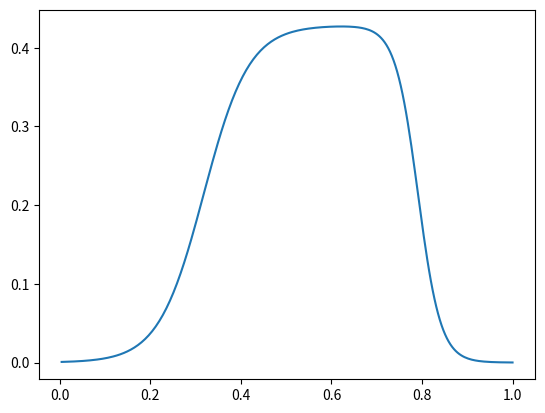
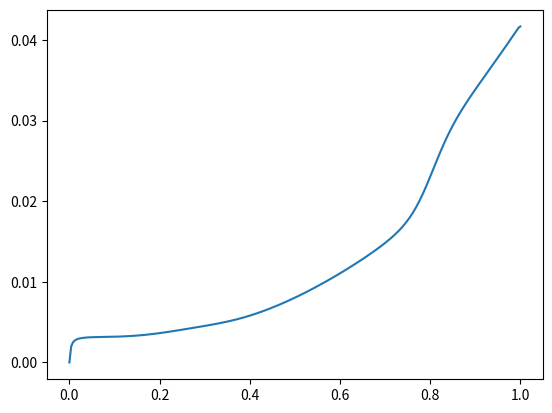
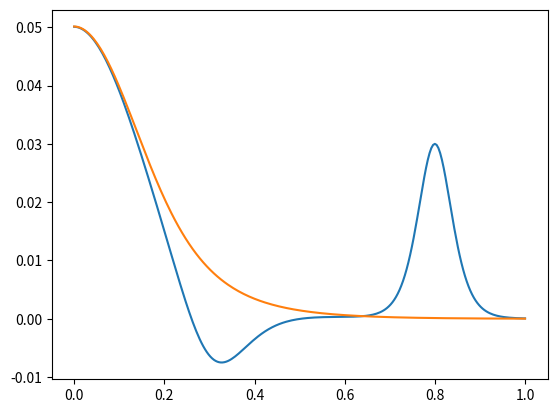
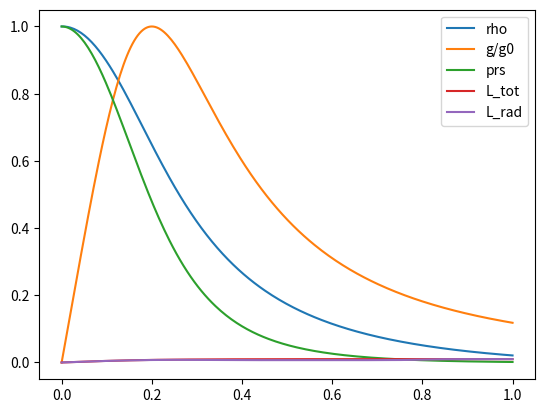

These figures' Python source, in order:
import numpy as np
import scipy as sc
import matplotlib.pyplot as plt
import sys
import warnings
import math

def get_d_coef(N):
  #diag coefs
  dc = lambda n: np.diag(np.ones(N-abs(n)),  n)

  order = 2
  order_uncen = 5
  coef = lambda p, n: (-1)**(p+1) * math.factorial(n)**2/(p*math.factorial(n-p)*math.factorial(n+p))
  coef_uncen = lambda list_i: np.linalg.inv(np.matrix([[i**n/math.factorial(n) for n in range(len(list_i))] for i in list_i]))[1,:]
  if order_uncen <= 1:
    order_uncen = 2; coef_uncen = lambda dummy: [-1,1]
  d_coef = np.zeros((N,N))

  for i in range(1,order+1):
    c = coef(i, order)
    d_coef += c*dc(i) - c*dc(-i)

  d_coef[[0,-1],:] = 0
  d_coef[0,:order_uncen] = coef_uncen(range(order_uncen))
  d_coef[-1,:] = -d_coef[0,:][::-1]
  
  for i in range(1,order):
    d_coef[i,:] = 0
    d_coef[i,:order_uncen] = coef_uncen(range(-i, order_uncen-i))
  d_coef[-order-1:-1,:] = -d_coef[1:order+1,:][::-1, ::-1]
  return d_coef

def tr(f,g, rc=0.70, s=0.05):
  a = 0.5 * (1.0 + np.tanh((r-rc)/s))
  return (1-a)*f + a*g


N = 256
gamma = 5/3
Cp = gamma/(gamma-1) # R := Cp-Cv = 1

P0 = 1.0
rho0 = 1.0
g0 = 5
dSdr_LEFT   = -0.1
dSdr_RIGHT  = -0.1
# dSdr_RIGHT = -5.2e-2

dr = 1/(N-1)
r = np.linspace(0,1,N)
# r = np.linspace(0.5*dr,1-0.5*dr,N) # converge moins bien, à adapter
r_cut_dSdr = 0.2
r_cut_grav = 0.2

# dSdr = tr(dSdr_LEFT * np.ones(N), dSdr_RIGHT *np.ones(N), r_cut_dSdr, 0.025)
dSdr = np.ones(N) * dSdr_LEFT
S = sc.integrate.cumulative_simpson(dSdr, x=r, initial=0.)
g = r/r_cut_grav/(2+(r/r_cut_grav)**3) * 3*g0

d_coef = get_d_coef(N) / dr

Gam = 2-gamma
c1 = 1/Cp * dSdr
c2 = 1/gamma * g * np.exp(-gamma * S/Cp)

# todo: solution avec c1 une fonction de r
ksi_h = np.exp(-(1-Gam) * c1 * r) * rho0**(1-Gam)
ksi_p = -(1-Gam) * np.exp(-(1-Gam) * c1 * r) * sc.integrate.cumulative_simpson(c2 * np.exp((1-Gam) * c1 * r), x=r, initial=0.)
rho = (ksi_h + ksi_p)**(1/(1-Gam))

prs = sc.integrate.cumulative_simpson(-rho*g, x=r, initial=P0)
if len(prs[prs<0]) > 0: 
  print(f"negative pressure. (number negative: {len(prs[prs<0])})")
  sys.exit(0)

T = prs/rho
dTdr = np.gradient(T, r)
# dTdr = d_coef@T

## calcul luminosité
luminosity=0.01
n = 1.5
L_rad_factor = 0.7
# tr_factors = ((0.3, 0.1), (0.8, 0.05))
tr_factors = ((0.3, 0.1), (0.8, 0.05))
if True:
# if False:
  L_tot = sc.integrate.cumulative_simpson(rho * T**n, x=r, initial=0.)
  epsilon = 1/L_tot[-1] * luminosity
  L_tot *= epsilon
  # L_rad = tr(L_rad_factor*L_tot, L_tot, 0.8, 0.05)
  L_rad = tr(L_tot, tr(L_rad_factor*L_tot, L_tot, *tr_factors[1]), *tr_factors[0])

  # L_rad = tr(0, tr(L_rad_factor*L_tot, L_tot, *tr_factors[1]), *tr_factors[0])
  # L_rad = tr(0, tr(L_rad_factor*L_tot, L_tot, 0.65, 0.1), 0.15, 0.05)

  kappa = -L_rad / (dTdr)
  # kappa = -L_tot / (dTdr)
  # kappa[0] = 2*kappa[1] - kappa[2]  # remove nan

  F = L_tot
  F[0] = 2*F[1] - F[2]  # remove nan
  # kappa[0] = -F[0]/dTdr[0]
  kappa[0] = 0
else:
  L_tot = sc.integrate.cumulative_simpson(rho * T**n * r**2, x=r, initial=0.)
  epsilon = 1/L_tot[-1] * luminosity
  L_tot *= epsilon
  # L_rad = tr(L_rad_factor*L_tot, L_tot, 0.65, 0.1)
  L_rad = tr(L_tot, tr(L_rad_factor*L_tot, L_tot, *tr_factors[1]), *tr_factors[0])
  # L_rad = tr(0, tr(L_rad_factor*L_tot, L_tot, 0.65, 0.1), 0.075, 0.1)
  # L_rad = tr(0, tr(L_rad_factor*L_tot, L_tot, 0.65, 0.1), 0.15, 0.05)

  kappa = -L_rad / (dTdr * r**2)
  # kappa = -L_tot / (r**2 * dTdr)
  # kappa[0] = 2*kappa[1] - kappa[2]  # remove nan

  F = L_tot/r**2
  F[0] = 2*F[1] - F[2]  # remove nan
  kappa[0] = -F[0]/dTdr[0]

L_conv = L_tot - L_rad
heating = epsilon * T**n

# plt.plot(r, L_conv)
# plt.plot(r, L_rad)
plt.plot(r, L_conv/L_rad)
plt.show()
# sys.exit(0)


# print(F[0], F[-1])
# plt.plot(r, F)
# plt.plot(r, -kappa * dTdr)
# I1 = sc.integrate.cumulative_simpson(F + kappa * dTdr, x=r, initial=0.)
# plt.plot(r, I1)
# print("tot_flux_diff: ", I1[-1])
# print("flux_end ? : ", F[-1] - I1[-1])

heat_diff = np.gradient(F+kappa * dTdr, r)/rho
# plt.plot(r, heat_diff)
# plt.plot(r, heating)
# plt.plot(r, heating + np.gradient(F+kappa * dTdr, r))
# heating = heating + heat_diff

plt.plot(r, kappa )
plt.show()
plt.plot(r, np.gradient(-kappa * dTdr, r))
# plt.plot(r, d_coef@(-kappa * dTdr))
plt.plot(r, heating * rho)
# plt.plot(r, d_coef@(-kappa * dTdr) - heating * rho)
# plt.plot(r, -sc.integrate.cumulative_simpson(d_coef@(-kappa * dTdr) - heating * rho, x=r, initial=0.))

print("diff: ", *(d_coef@(-kappa * dTdr) - heating * rho)[[0,-1]])
print("F: ", *(d_coef@(-kappa * dTdr))[[0,-1]])
print("heat: ", *(heating * rho)[[0,-1]])
# plt.plot(r, -kappa * dTdr)
print((-kappa * dTdr)[0])
print(L_rad[0])
# plt.plot(r, sc.integrate.cumulative_simpson(heating * rho, x=r, initial=0.))


# plt.plot(r, L_tot)


plt.show()
# sys.exit(0)
# print(heating)

"""
# heating = np.gradient(L_rad, r) / (rho * r**2)
# kappa = -1/(dTdr * r**2) * L_rad

# heating[0] = 2*heating[1] - heating[2]  # remove nan
# kappa[0] = 2*kappa[1] - kappa[2]  # remove nan
"""

# plt.plot(r, heating)
# plt.plot(r, kappa)
# print(heating)
# print(kappa)
# plt.show()
# sys.exit(0)

"""
L_conv = L_tot-L_rad
# kappa = np.ones(N) * 0.01
# kappa = -epsilon * L_rad / dTdr 
kappa = -L_rad / (dTdr * 4*np.pi * r**2)
# kappa = -1 / dTdr # / (4*np.pi*r**2)
# kappa[0] = 0               # remove nan
# kappa[0] = kappa[1]               # remove nan
kappa[0] = 2*kappa[1] - kappa[2]  # remove nan

# heating = np.gradient(kappa * dTdr, r)
heating = -np.gradient(L_rad / (4*np.pi * r**2), r)
heating[1] = 2*heating[2] - heating[3]  # remove nan
heating[0] = 2*heating[1] - heating[2]  # remove nan
# print(heating)
print(kappa)
# print(L_rad)

# heating = epsilon * T**n
# kappa2 = -1/dTdr
# kappa2[kappa2>2] = 2
"""

# kappa = -1.0/dTdr
# print( kappa)

plt.plot(r, rho, label='rho')
plt.plot(r, g/g0, label='g/g0')
plt.plot(r, prs, label='prs')
# plt.plot(r, T, label='T')
# plt.plot(r, -dTdr, label="-dTdr")
# plt.plot(r, -rho*g, label='-rho*g')
# plt.plot(r, d_coef@prs, label='dprs/dr')

plt.plot(r, L_tot, label='L_tot')
plt.plot(r, L_rad, label='L_rad')
# plt.plot(r, L_conv/epsilon, label='L_conv')
# plt.plot(r, 1/kappa, label='inv_kappa')
# plt.plot(r, 1/heating, label='inv_heating')
# plt.plot(r, kappa/epsilon, label='kappa')
# plt.plot(r, heating, label='heating')

# tmp = (-np.gradient(L_rad, r)/(4*np.pi*r**2) + L_rad/(2*np.pi*r**3)) / rho
# tmp[0] = 2*tmp[1] - tmp[2]  # remove nan
# plt.plot(r, 1/tmp, label='inv_heating2')

S_eq = Cp/gamma * np.log(prs) - Cp * np.log(rho)
# plt.plot(r, S_eq, label='S2')
# plt.plot(r, S, label='S')
# plt.plot(r, np.gradient(S_eq, r), label='dSdr')
# plt.plot(r, np.gradient(S, r), label='dSdr')
# plt.plot(r, d_coef@(S_eq), label='dSdr')
# plt.plot(r, d_coef@(S), label='dSdr')

# factor_kappa = 100
factor_kappa = 1
limit_npoints = 1
with open("polyfit2.h", "w") as f:
  def dump_c_arr(name, arr, lp=limit_npoints):
    # poly = np.polynomial.polynomial.Polynomial.fit(r, arr, points-1).convert().coef
    # poly = np.polyfit(r, arr, points-1)[::-1]

    rr =  r[::lp]
    ar = arr[::lp]
    spl = sc.interpolate.CubicSpline(rr, ar)
    
    lines =  ''
    lines += 'KOKKOS_INLINE_FUNCTION\n'
    lines += f'real_t get_{name}(real_t x) {{\n'
    lines += '  static const real_t xs[] = {' + ', '.join([f'{float(c).hex()}' for c in spl.x]) + '};\n'
    lines += '  static const real_t coef[][4] = ' + '{{' + '}, {'.join([', '.join([f'{float(c).hex()}' for c in col[::-1]]) for col in spl.c.T]) + '}};\n'
    lines += '  const size_t n = sizeof(coef)/sizeof(*coef);\n'
    lines += '  size_t id = x*n;\n'
    lines += '  id = (id >= n) ? n-1 : (id < 0) ? 0 : id;\n'
    lines += '  const real_t xi = x-xs[id];\n'
    lines += '  const real_t *c = coef[id];\n'
    lines += '  return c[0] + xi * c[1] + xi*xi * c[2] + xi*xi*xi * c[3];\n'
    lines += '}\n\n'

    f.write(lines)

    # line = f'const real_t {name}_coef[][] = {{' + ', '.join([f'{c.hex()}' for i,c in enumerate(spl.c)])+ ' };\n'
    # print(', '.join([f'{float(c).hex()}' for c in spl.c[:,0]]))


    # print(line)
    # sys.exit(0)
    # line = f'const __device__ real_t {name}_coef[] = {{' + ', '.join([f'{c.hex()}' for i,c in enumerate(poly)])+ ' };\n'
    # line = f'const real_t {name}_coef[] = {{' + ', '.join([f'{c.hex()}' for i,c in enumerate(poly)])+ ' };\n'
    # print(line)
  dump_params = "// {:<20} {:<20} {:<20} {:<20} {:<20} {:<20}\n// {:<20} {:<20} {:<20} {:<20} {:<20}\n\n".format(f"{N = }", f"{gamma = :.6f}", f"{Cp = }", f"{P0 = }", f"{rho0 = }", f"{g0 = }", f"{dSdr_LEFT = }", f"{dSdr_RIGHT = }", f"{r_cut_dSdr = }", f"{r_cut_grav = }", f"{dr = :.3e}")
  f.write(dump_params)
  print(dump_params)
  dump_c_arr('rho', rho)
  dump_c_arr('prs', prs)
  dump_c_arr('g', -g)
  # dump_c_arr('dTdr', dTdr)
  # dump_c_arr('inv_kappa', 1./kappa)
  dump_c_arr('kappa', kappa)
  dump_c_arr('heating', heating)
  # dump_c_arr('inv_heating', factor_kappa/heating)

# warnings.simplefilter('ignore', np.exceptions.RankWarning)
# def plotfit(name, arr, points=npoints):
#   # poly = np.polynomial.polynomial.Polynomial.fit(r, arr, points-1).convert().coef
#   poly = np.polyfit(r, arr, points-1)[::-1]
#   tmp = sum([r**i * c for i,c in enumerate(poly)])
#   plt.plot(r, tmp, '--'  ) ###, label=f'{name}_fit')
#   return tmp
# plotfit('g/g0', g/g0)
# plotfit('rho', rho)
# plotfit('prs', prs)
# # # plotfit('-dTdr', -dTdr)
# plotfit('inv_kappa', 1/kappa)
# # plotfit('inv_heating', 1/heating)
# # plotfit('kappa', kappa)
# # plotfit('heating', heating)



# print(f"""
# real_t poly_eval(real_t r, real_t *coef, size_t len){{
#   real_t ret = 0; 
#   real_t poly_r = 1.;
#   for(size_t i=0; i<len; i++){{
#     ret += poly_r * coef[i];
#     poly_r *= r;
#   }}
# }}""")

print('')
print("N_rho =", np.log(rho[0]/rho[-1]))
print(f"hydrostatic equilibrium RMS = {(np.mean((d_coef@prs + rho*g)**2))**0.5:e}", 
      f"\tmax = {np.max(np.abs(d_coef@prs + rho*g)):e}")
# print(f"hydrostatic equilibrium RMS = {(np.mean((np.gradient(prs, r) + rho*g)**2))**0.5:e}", 
#       f"\tmax = {np.max(np.abs(np.gradient(prs, r) + rho*g)):e}")

print(f"\n{'name':<10}:  {'inside':^12}\t{'outside':^12}\t   {'mag':^12}")
for arr,name in ((T, "T"), (dTdr, "dTdr"), (rho, "rho"), (prs, "prs"), (np.gradient(rho, r), "drhodr"), (np.gradient(prs, r), "dpdr"), 
                 (heating, "heating"), (kappa, "kappa"), (-kappa * dTdr, "flux th")):
  print(f"{name:<10}:  {arr[0]: 3.8e}\t{arr[-1]: 3.8e}\t   {np.log(abs(arr[0]/arr[-1])): 3.3e}")


if len(kappa[kappa<0]) > 0: 
  print(f"negative kappa. (number negative: {len(kappa[kappa<0])})")

plt.legend()
# plt.xlim((0.5,1))
# plt.ylim((-0.05,1.2))
plt.show()


# drho/dr + g/gamma * rho**(2-gamma) * E**(-gamma*S/Cp) + rho/Cp dS/dr = 0
